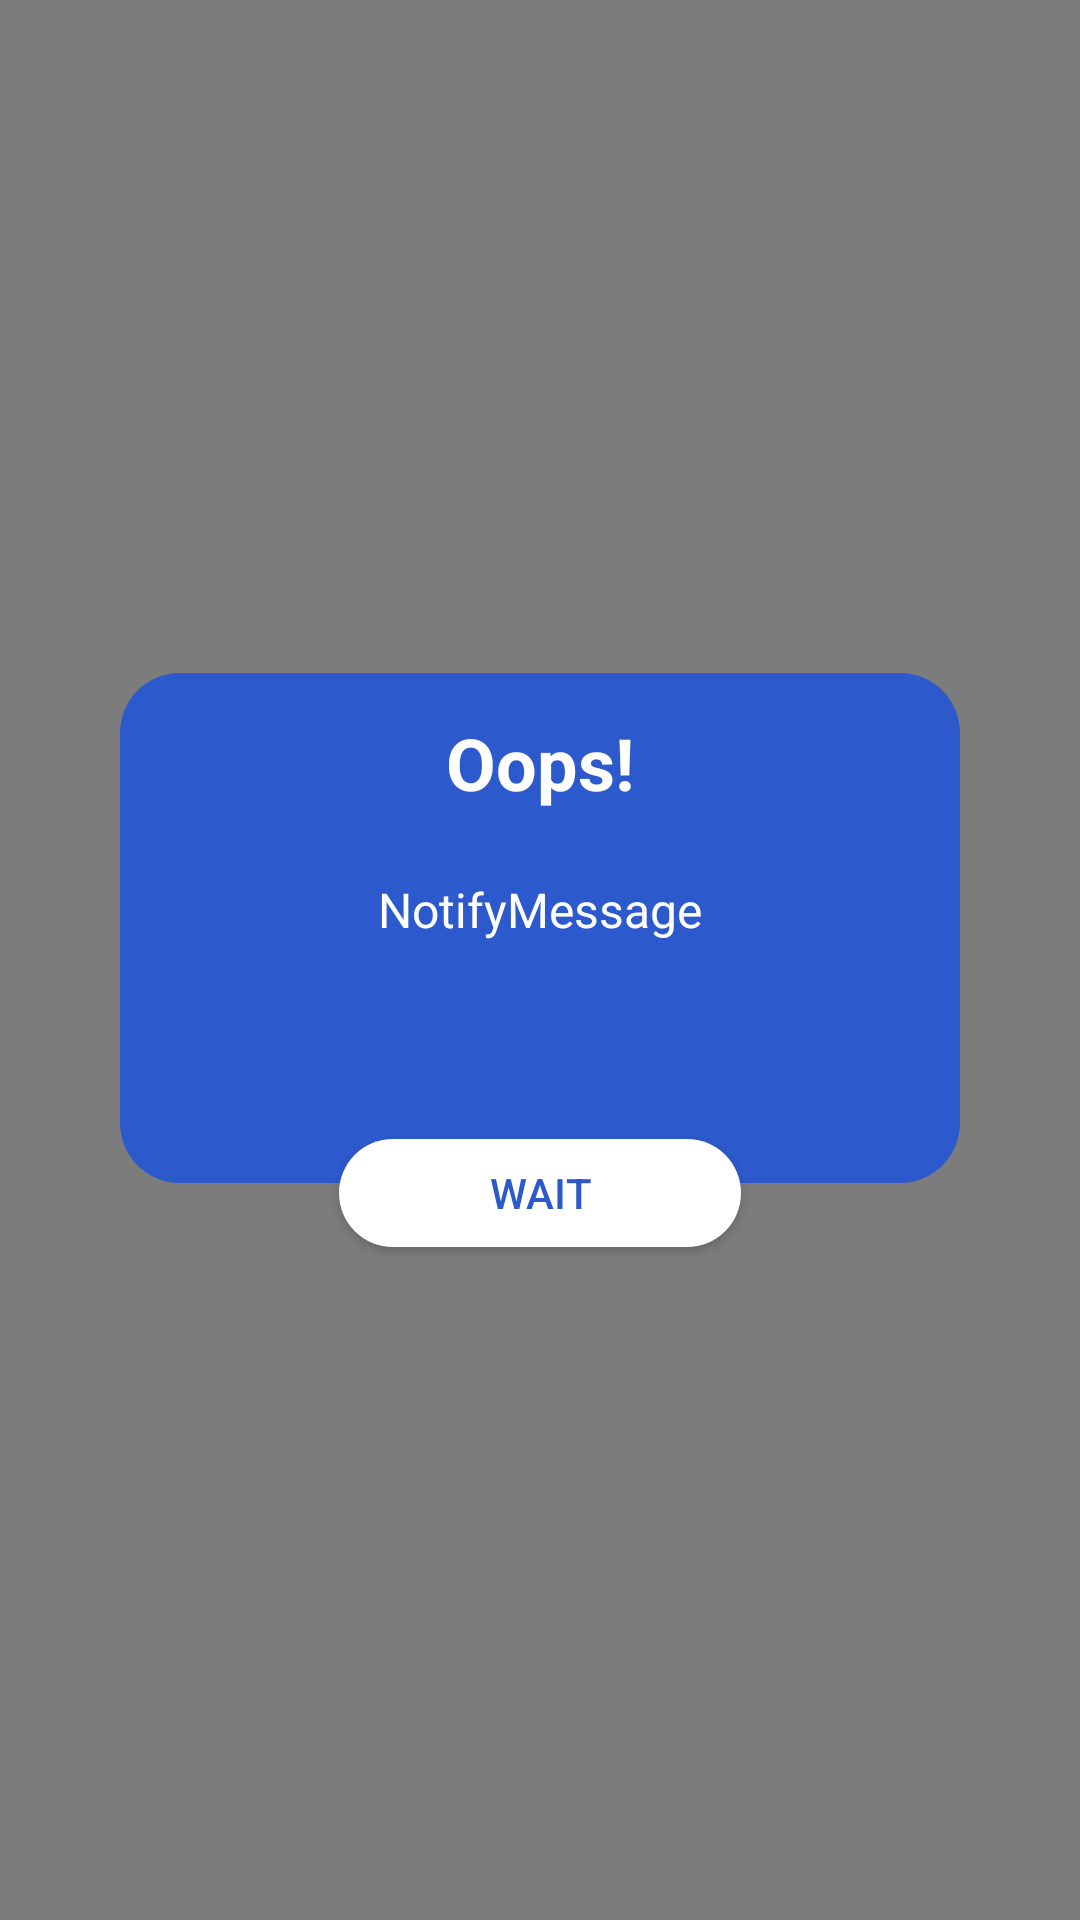

Android layout source for this screen:
<!-- AndroidManifest.xml: application theme Theme.MeetYou -->
<!-- res/layout/custom_notification_layout.xml -->
<RelativeLayout xmlns:android="http://schemas.android.com/apk/res/android"
    android:layout_height="match_parent"
    android:layout_width="match_parent"
    android:background="@android:color/transparent">
    <View
        android:id="@+id/overlayView"
        android:layout_width="match_parent"
        android:layout_height="match_parent"
        android:background="#80000000" />
        <RelativeLayout
            android:id="@+id/matter_layout"
            android:layout_width="match_parent"
            android:layout_height="match_parent"
            android:layout_centerHorizontal="true"
            android:layout_centerVertical="true"
            android:layout_gravity="center"
            android:gravity="center"
            android:background="@android:color/transparent"
            android:backgroundTint="@android:color/transparent">
            <RelativeLayout
                android:id="@+id/main_layout"
                android:layout_width="match_parent"
                android:layout_height="170dp"
                android:layout_marginLeft="40dp"
                android:layout_marginRight="40dp"
                android:background="@drawable/button_background_blue">
                <RelativeLayout
                    android:id="@+id/header_title"
                    android:layout_width="match_parent"
                    android:layout_height="60dp">
                    <TextView
                        android:id="@+id/titleTextView"
                        android:layout_width="match_parent"
                        android:layout_height="wrap_content"
                        android:gravity="center"
                        android:text="Oops!"
                        android:textColor="@color/white"
                        android:textSize="24sp"
                        android:textStyle="bold"
                        android:layout_centerInParent="true" />
                </RelativeLayout>

                <RelativeLayout
                    android:layout_width="match_parent"
                    android:layout_height="match_parent"
                    android:layout_marginLeft="10dp"
                    android:layout_marginRight="10dp"
                    android:layout_marginBottom="20dp"
                    android:layout_below="@id/header_title">
                <TextView
                    android:id="@+id/messageTextView"
                    android:layout_width="wrap_content"
                    android:layout_height="wrap_content"
                    android:gravity="center"
                    android:text="NotifyMessage"
                    android:textColor="@color/white"
                    android:textSize="16sp"
                    android:layout_centerHorizontal="true"
                    android:layout_marginTop="8dp" />
                </RelativeLayout>
            </RelativeLayout>

            <androidx.appcompat.widget.AppCompatButton
                android:id="@+id/waitButton"
                android:layout_width="134dp"
                android:layout_height="36dp"
                android:layout_below="@+id/main_layout"
                android:layout_centerHorizontal="true"
                android:layout_marginTop="-15dp"
                android:background="@drawable/button_background"
                android:text="Wait"
                android:textColor="#2c59cc"
                android:textSize="14sp" />
    </RelativeLayout>
</RelativeLayout>
<!-- resources referenced by this layout -->
<resources>
  <color name="white">#FFFFFFFF</color>
  <!-- drawable button_background (drawable) -->
  <shape xmlns:android="http://schemas.android.com/apk/res/android">
      <solid android:color="#FFFFFF" />
      <corners android:radius="20dp" />
  </shape>
  <!-- drawable button_background_blue (drawable) -->
  <shape xmlns:android="http://schemas.android.com/apk/res/android">
      <solid android:color="@color/main" />
      <corners android:radius="20dp" />
  </shape>
  <style name="Theme.MeetYou" parent="Base.Theme.MeetYou" />
  <color name="main">#2C59CC</color>
  <style name="Base.Theme.MeetYou" parent="Theme.AppCompat.Light.NoActionBar">
          
          
          <item name="colorPrimary">@color/white</item>
          <item name="colorSecondary">@color/main</item>
      </style>
</resources>
